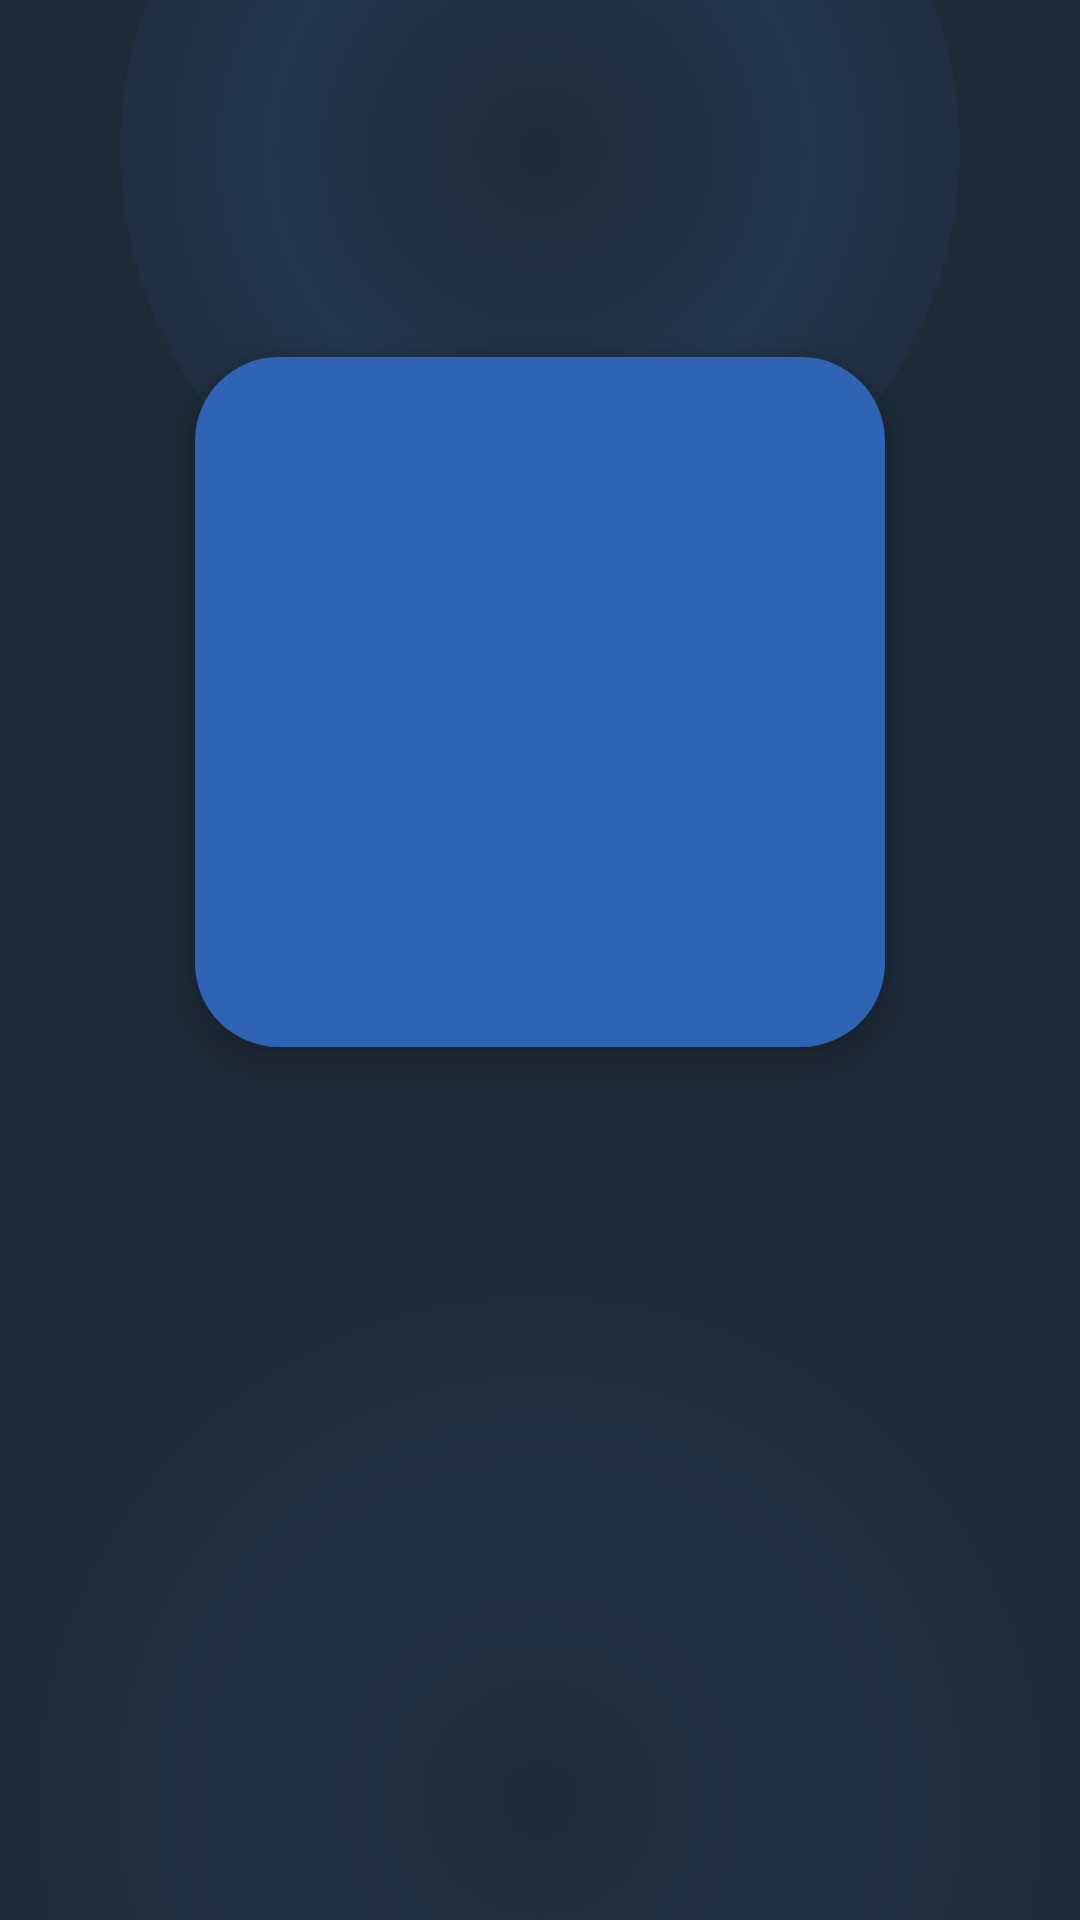

Here is an Android app screen rendered from its layout file. Give the layout XML and the strings, colors and styles it references.
<!-- AndroidManifest.xml: application theme Theme.Material3.DayNight.NoActionBar -->
<!-- res/layout/activity_splash.xml -->
<?xml version="1.0" encoding="utf-8"?>
<FrameLayout xmlns:android="http://schemas.android.com/apk/res/android"
    android:layout_width="match_parent"
    android:layout_height="match_parent"
    android:background="#1E2A38">

    <View
        android:id="@+id/topGlow"
        android:layout_width="280dp"
        android:layout_height="280dp"
        android:layout_gravity="top|center_horizontal"
        android:layout_marginTop="-90dp"
        android:alpha="0.18"
        android:background="@drawable/bg_splash_glow" />

    <View
        android:id="@+id/bottomGlow"
        android:layout_width="340dp"
        android:layout_height="340dp"
        android:layout_gravity="bottom|center_horizontal"
        android:layout_marginBottom="-130dp"
        android:alpha="0.10"
        android:background="@drawable/bg_splash_glow" />

    <LinearLayout
        android:id="@+id/splashContainer"
        android:layout_width="match_parent"
        android:layout_height="match_parent"
        android:gravity="center"
        android:orientation="vertical"
        android:padding="24dp">

        <FrameLayout
            android:id="@+id/logoCard"
            android:layout_width="230dp"
            android:layout_height="230dp"
            android:background="@drawable/bg_signup_card"
            android:elevation="8dp"
            android:padding="18dp">

            <ImageView
                android:id="@+id/logo"
                android:layout_width="match_parent"
                android:layout_height="match_parent"
                android:alpha="0"
                android:scaleType="centerInside"
                android:src="@drawable/carabuff_logo" />
        </FrameLayout>

        <TextView
            android:id="@+id/tvAppName"
            android:layout_width="wrap_content"
            android:layout_height="wrap_content"
            android:layout_marginTop="24dp"
            android:alpha="0"
            android:fontFamily="@font/iceland_regular"
            android:text="Carabuff"
            android:textColor="#FFFFFF"
            android:textSize="42sp" />

        <TextView
            android:id="@+id/tvTagline"
            android:layout_width="wrap_content"
            android:layout_height="wrap_content"
            android:layout_marginTop="4dp"
            android:alpha="0"
            android:text="Track. Improve. Transform."
            android:textColor="#B8C7D9"
            android:textSize="14sp" />

        <FrameLayout
            android:id="@+id/loadingTrack"
            android:layout_width="150dp"
            android:layout_height="10dp"
            android:layout_marginTop="24dp"
            android:alpha="0"
            android:background="@drawable/splash_loading_track_bg"
            android:clipToOutline="true"
            android:padding="1dp">

            <View
                android:id="@+id/loadingFill"
                android:layout_width="0dp"
                android:layout_height="match_parent"
                android:background="@drawable/bg_signup_button" />

        </FrameLayout>

        <TextView
            android:id="@+id/tvLoadingPercent"
            android:layout_width="wrap_content"
            android:layout_height="wrap_content"
            android:layout_marginTop="10dp"
            android:alpha="0"
            android:fontFamily="@font/iceland_regular"
            android:text="0%"
            android:textColor="#D9E6F2"
            android:textSize="18sp" />

    </LinearLayout>

</FrameLayout>
<!-- resources referenced by this layout -->
<resources>
  <!-- drawable bg_signup_button (drawable) -->
  <?xml version="1.0" encoding="utf-8"?>
  <shape xmlns:android="http://schemas.android.com/apk/res/android">
  
      <gradient
          android:startColor="#0F1F33"
          android:endColor="#1C3557"
          android:angle="270" />
  
      <corners android:radius="18dp" />
  
      <stroke
          android:width="1dp"
          android:color="#2E5B94" />
  
      <padding
          android:left="12dp"
          android:top="12dp"
          android:right="12dp"
          android:bottom="12dp" />
  </shape>
  <!-- drawable bg_signup_card (drawable) -->
  <?xml version="1.0" encoding="utf-8"?>
  <shape xmlns:android="http://schemas.android.com/apk/res/android">
  
      <solid android:color="#2F63B4"/>
  
      <corners android:radius="28dp"/>
  
      <padding
          android:left="4dp"
          android:right="4dp"
          android:top="4dp"
          android:bottom="4dp"/>
  
  </shape>
  <!-- drawable bg_splash_glow (drawable) -->
  <?xml version="1.0" encoding="utf-8"?>
  <shape xmlns:android="http://schemas.android.com/apk/res/android"
      android:shape="oval">
      <gradient
          android:type="radial"
          android:gradientRadius="180dp"
          android:centerColor="#3A6EA5"
          android:endColor="#003A6EA5" />
  </shape>
  <!-- drawable splash_loading_track_bg (drawable) -->
  <?xml version="1.0" encoding="utf-8"?>
  <shape xmlns:android="http://schemas.android.com/apk/res/android">
      <corners android:radius="100dp" />
      <solid android:color="#243345" />
      <stroke
          android:width="1dp"
          android:color="#35506B" />
  </shape>
</resources>
